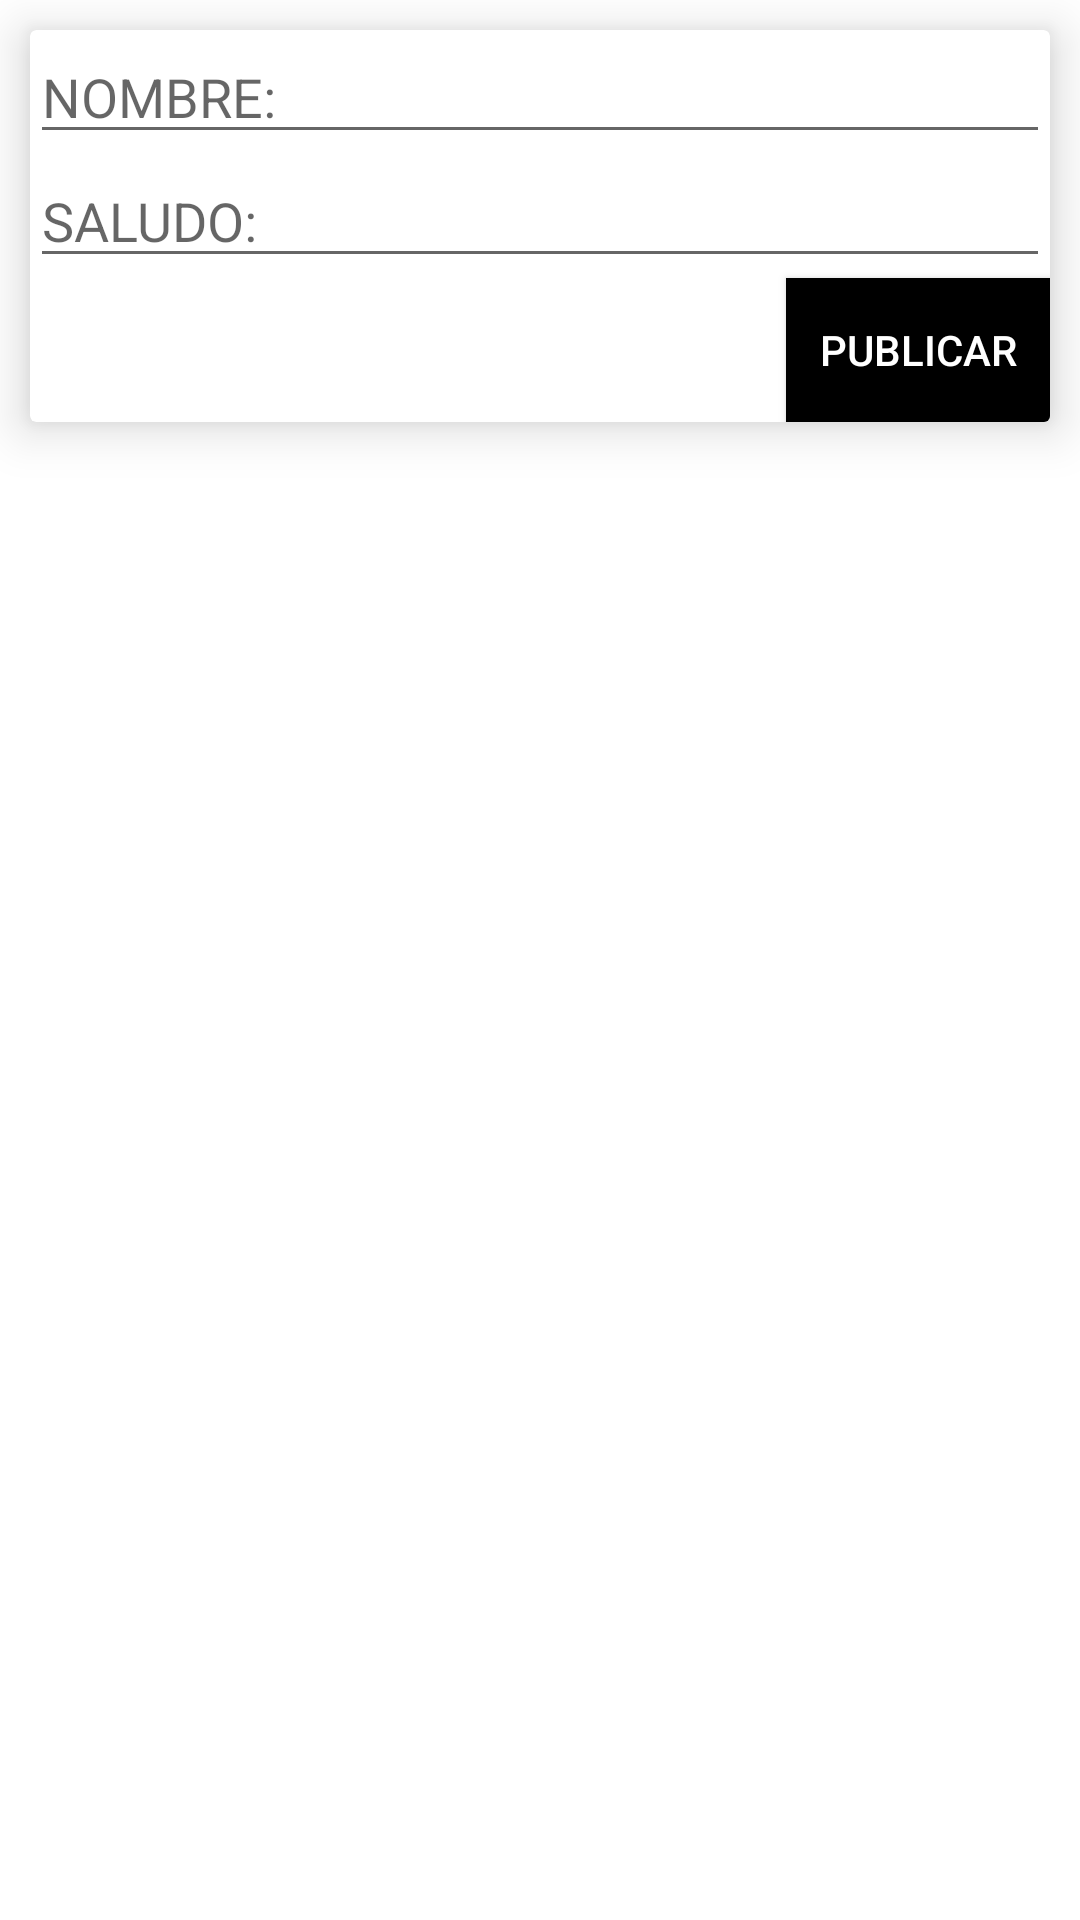

This screen was rendered from an Android layout file. Write that file and the resources it references.
<!-- AndroidManifest.xml: application theme Theme.Arequipa -->
<!-- res/layout/activity_publicaciones.xml -->
<?xml version="1.0" encoding="utf-8"?>
<LinearLayout xmlns:android="http://schemas.android.com/apk/res/android"
    xmlns:app="http://schemas.android.com/apk/res-auto"
    xmlns:tools="http://schemas.android.com/tools"
    android:layout_width="match_parent"
    android:layout_height="match_parent"
    tools:context=".PublicacionesActivity"
    android:orientation="vertical"
    android:background="@color/white">

    <androidx.cardview.widget.CardView
        android:layout_width="match_parent"
        android:background="#fff"
        app:cardElevation="10dp"
        android:layout_margin="10dp"
        android:layout_height="wrap_content">
        <LinearLayout
            android:orientation="vertical"
            android:layout_width="match_parent"
            android:layout_height="wrap_content">
            <EditText
                android:hint="NOMBRE:"
                android:id="@+id/nombre"
                android:layout_width="match_parent"
                android:layout_height="wrap_content" />
            <EditText
                android:hint="SALUDO:"
                android:id="@+id/descripcion"
                android:layout_width="match_parent"
                android:layout_height="wrap_content" />
            <Button
                android:layout_gravity="right"
                android:id="@+id/btnSave"
                android:text="PUBLICAR"
                android:textColor="#fff"
                android:background="@color/black"
                android:layout_width="wrap_content"
                android:layout_height="wrap_content" />

        </LinearLayout>
    </androidx.cardview.widget.CardView>
    <ListView
        android:id="@+id/lista"
        android:layout_width="match_parent"
        android:layout_height="match_parent"></ListView>

</LinearLayout>
<!-- resources referenced by this layout -->
<resources>
  <style name="Theme.Arequipa" parent="Theme.MaterialComponents.DayNight.DarkActionBar">
          
          <item name="colorPrimary">@color/purple_500</item>
          <item name="colorPrimaryVariant">@color/purple_700</item>
          <item name="colorOnPrimary">@color/white</item>
          
          <item name="colorSecondary">@color/teal_200</item>
          <item name="colorSecondaryVariant">@color/teal_700</item>
          <item name="colorOnSecondary">@color/black</item>
          
          <item name="android:statusBarColor" tools:targetApi="21">?attr/colorPrimaryVariant</item>
          
      </style>
  <!-- not gathered from this repository: default colours our renderer supplied (Android Studio template values) -->
  <color name="purple_500">#FF6200EE</color>
  <color name="purple_700">#FF3700B3</color>
  <color name="teal_200">#FF03DAC5</color>
  <color name="teal_700">#FF018786</color>
  <color name="black">#FF000000</color>
  <color name="white">#FFFFFFFF</color>
</resources>
